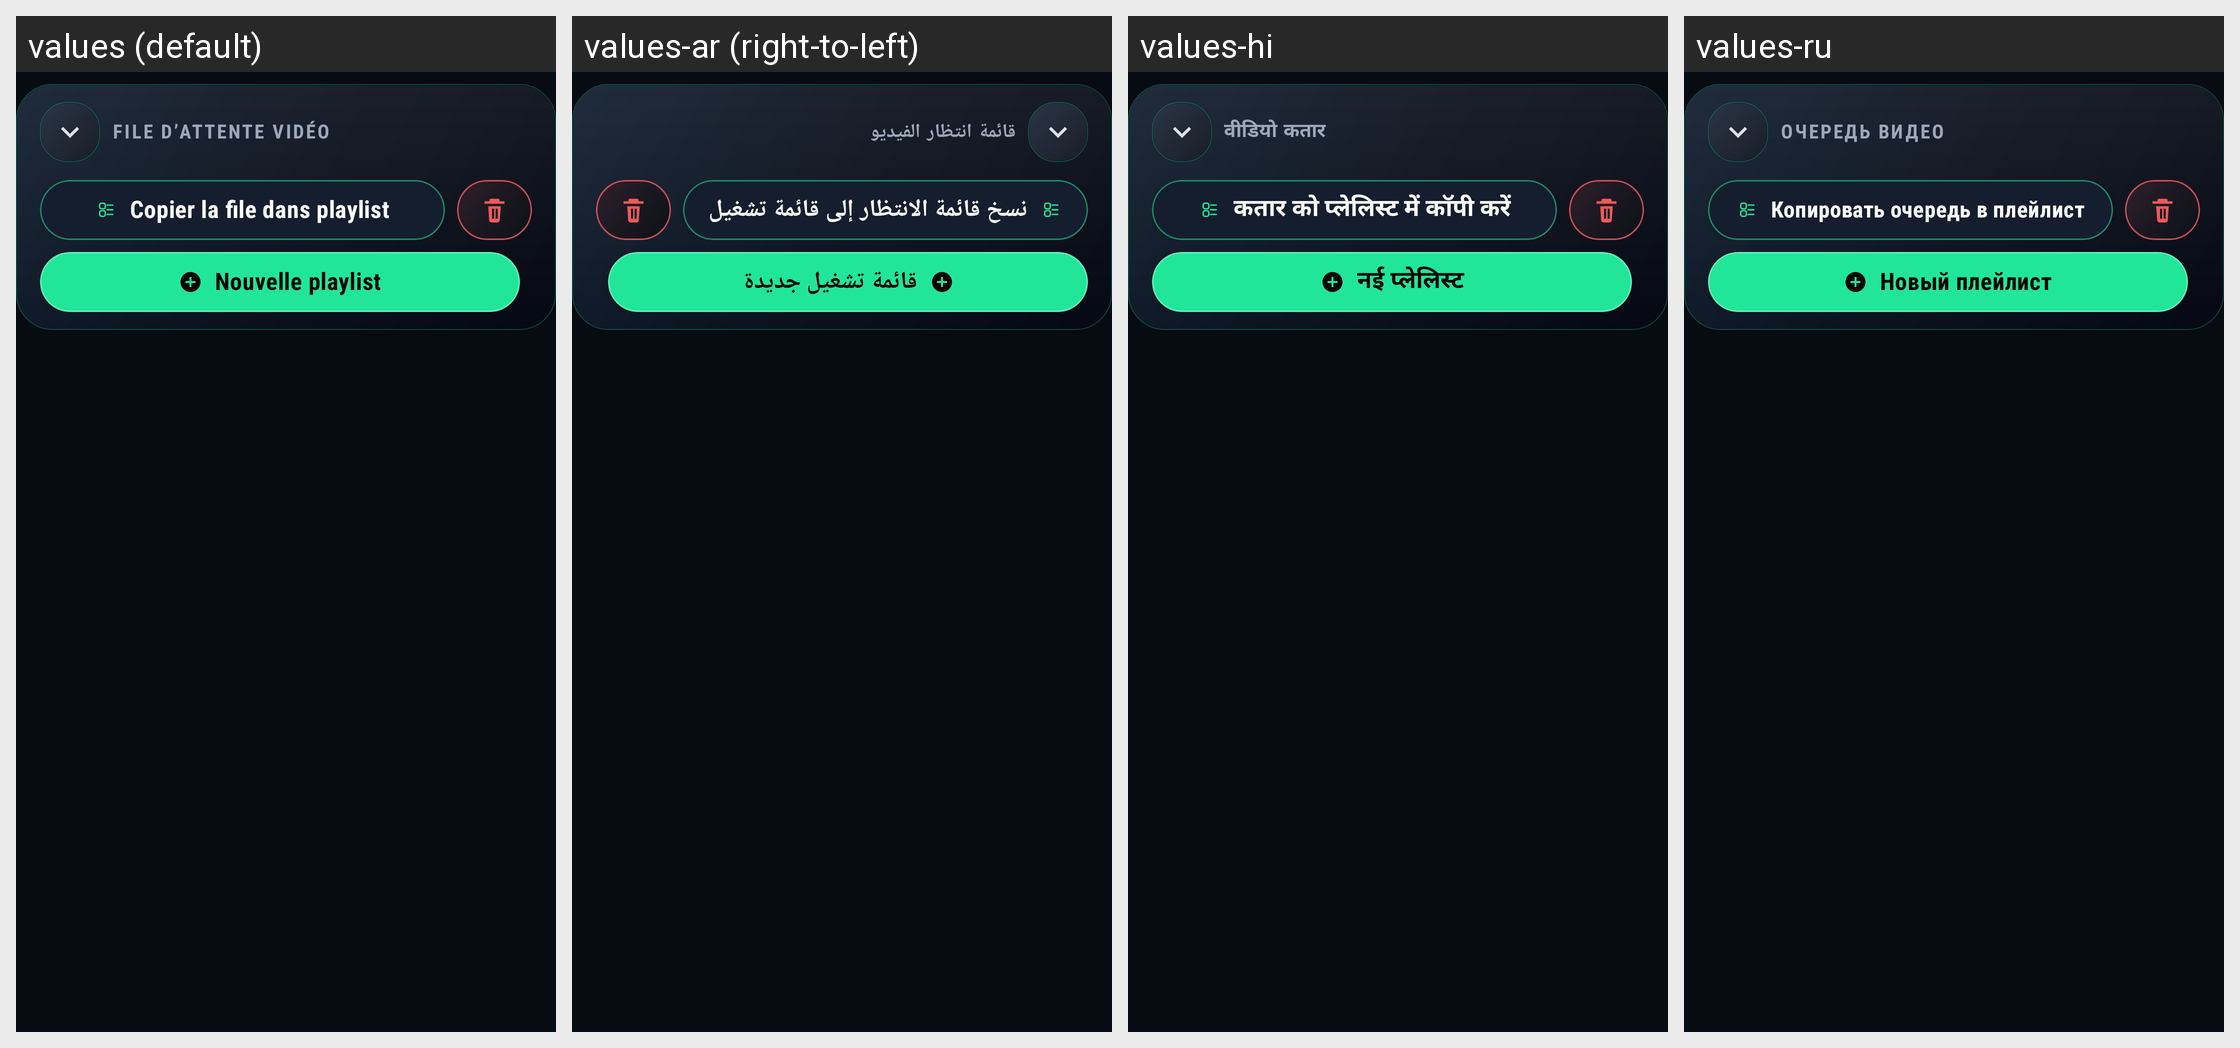

For this localized Android screen grid, give each drawn string resource with its value in every locale shown.
Android screen res/layout/dialog_video_queue.xml rendered under 4 locales, left to right: values (default), values-ar (right-to-left), values-hi, values-ru. Device: Nexus 5 (rendered at 1080×1920; each locale shown at half size, 540×960, under a caption strip naming it); theme Theme.BlazePlayer.
Other locales in the repository, not shown: values-de, values-en, values-es, values-in, values-it, values-nl, values-pt, values-uk.
Strings drawn on this screen, with the default value and each locale's value (text and hints the layout hard-codes, and strings that could not be matched under every locale, appear in the picture but are not listed):

video_queue_title
  values: FILE D’ATTENTE VIDÉO
  values-ar: قائمة انتظار الفيديو
  values-hi: वीडियो कतार
  values-ru: ОЧЕРЕДЬ ВИДЕО

action_to_playlist
  values: Copier la file dans playlist
  values-ar: نسخ قائمة الانتظار إلى قائمة تشغيل
  values-hi: कतार को प्लेलिस्ट में कॉपी करें
  values-ru: Копировать очередь в плейлист

content_desc_queue_to_playlist
  values: Copier la file dans playlist
  values-ar: نسخ قائمة الانتظار إلى قائمة تشغيل
  values-hi: कतार को प्लेलिस्ट में कॉपी करें
  values-ru: Копировать очередь в плейлист

action_new_playlist
  values: Nouvelle playlist
  values-ar: قائمة تشغيل جديدة
  values-hi: नई प्लेलिस्ट
  values-ru: Новый плейлист
